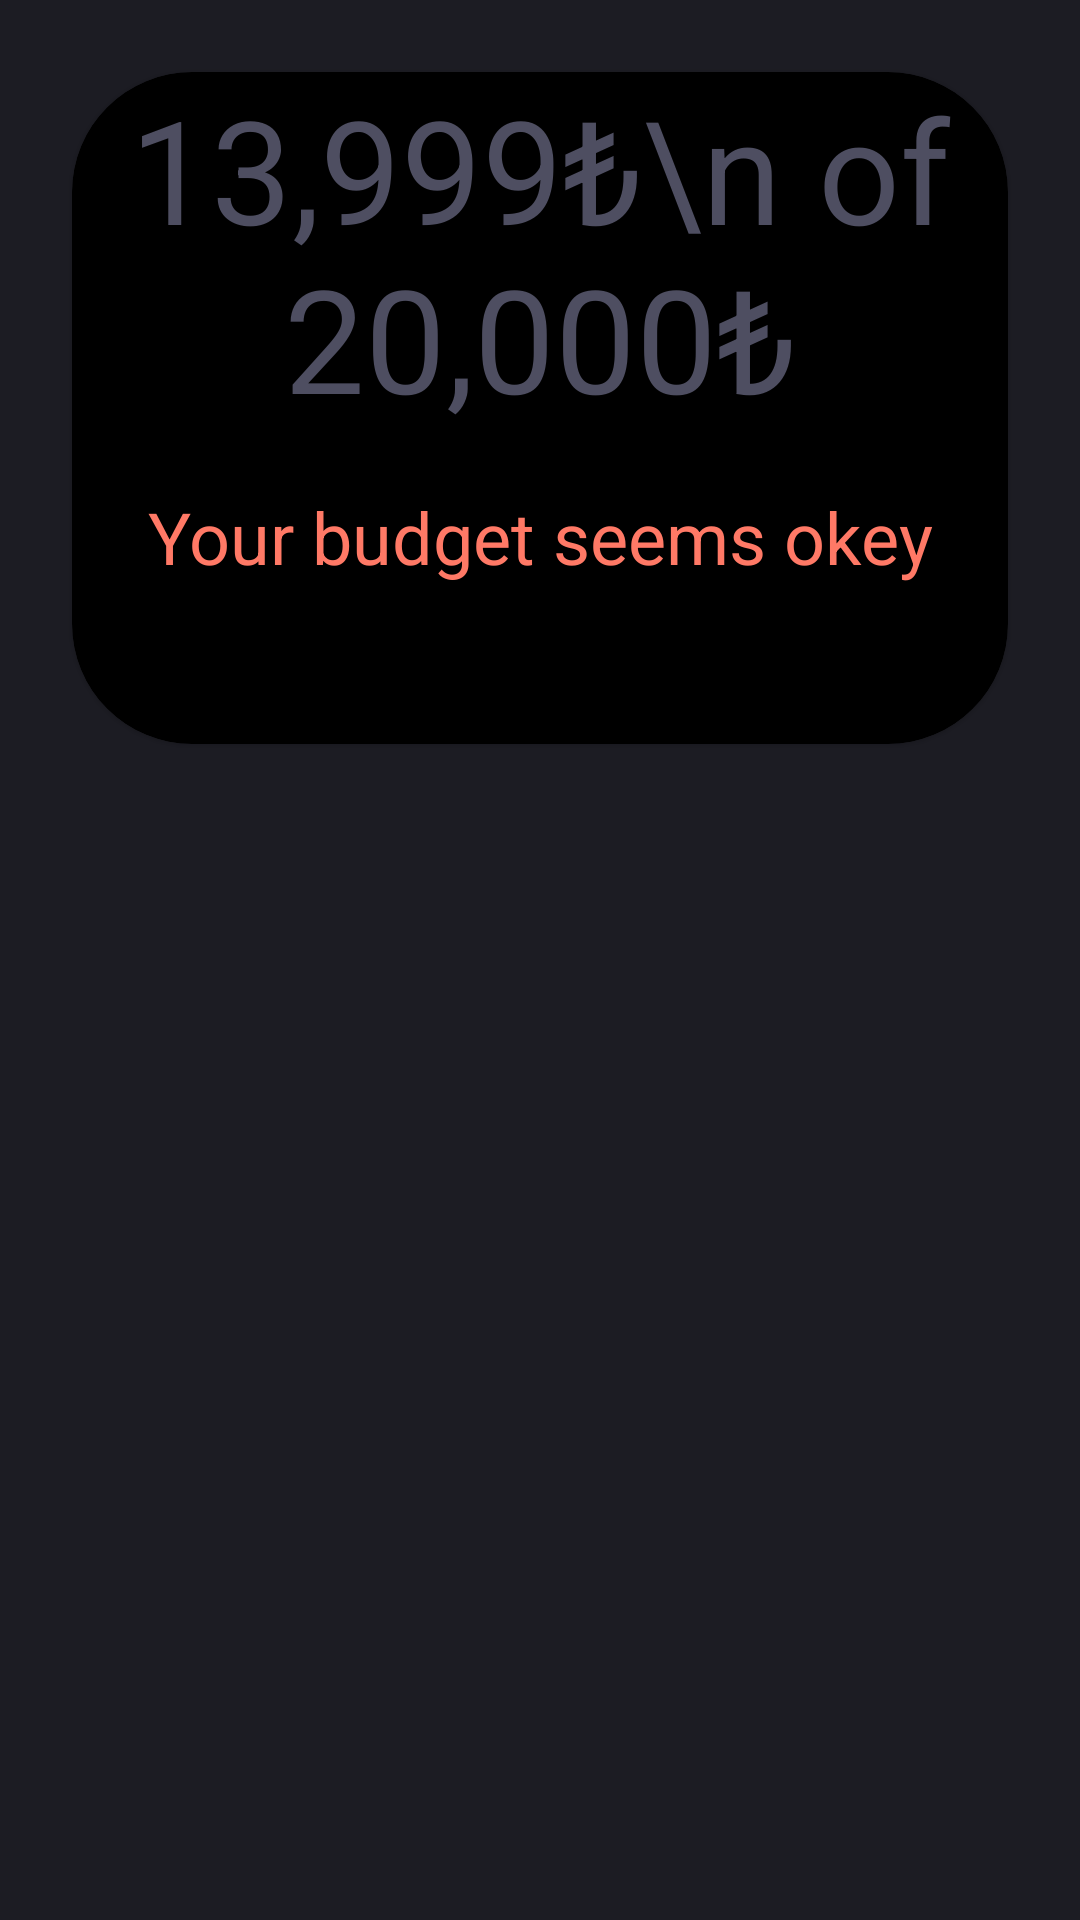

The Android layout XML behind this screen, and the referenced resources:
<!-- AndroidManifest.xml: application theme Base.Theme.Odev2 -->
<!-- res/layout/fragment_category1.xml -->
<?xml version="1.0" encoding="utf-8"?>
<androidx.constraintlayout.widget.ConstraintLayout xmlns:android="http://schemas.android.com/apk/res/android"
    xmlns:app="http://schemas.android.com/apk/res-auto"
    xmlns:tools="http://schemas.android.com/tools"
    android:layout_width="match_parent"
    android:layout_height="match_parent"
    android:background="@color/dark_grey"
    tools:context=".ui.main.category.CategoryFragment">

    <com.google.android.material.card.MaterialCardView
        android:id="@+id/cv_category1"
        android:layout_width="match_parent"
        android:layout_height="0dp"
        android:layout_margin="24dp"
        android:backgroundTint="@color/black"
        android:elevation="12dp"
        app:cardCornerRadius="40dp"
        app:layout_constraintEnd_toEndOf="parent"
        app:layout_constraintHeight_percent="0.35"
        app:layout_constraintStart_toStartOf="parent"
        app:layout_constraintTop_toTopOf="parent" />

    <TextView
        android:id="@+id/tv_monthlyBill_category1"
        android:layout_width="wrap_content"
        android:layout_height="wrap_content"
        android:layout_marginTop="24dp"
        android:elevation="12dp"
        android:text="13,999₺\n of 20,000₺"
        android:textAlignment="center"
        android:textColor="@color/grey"
        android:textSize="48sp"
        app:layout_constraintEnd_toEndOf="parent"
        app:layout_constraintStart_toStartOf="parent"
        app:layout_constraintTop_toTopOf="parent" />

    <TextView
        android:id="@+id/tv_seeYourBudget_category1"
        android:layout_width="wrap_content"
        android:layout_height="wrap_content"
        android:layout_marginTop="18dp"
        android:elevation="12dp"
        android:text="Your budget seems okey"
        android:textAlignment="center"
        android:textColor="@color/pink"
        android:textSize="24sp"
        app:layout_constraintEnd_toEndOf="parent"
        app:layout_constraintStart_toStartOf="parent"
        app:layout_constraintTop_toBottomOf="@+id/tv_monthlyBill_category1" />
    <androidx.recyclerview.widget.RecyclerView
         android:id="@+id/rv_categoryFragment"
        android:layout_width="match_parent"
        android:layout_height="wrap_content"
        android:layout_marginTop="12dp"
        app:layout_constraintEnd_toEndOf="parent"
        app:layout_constraintStart_toStartOf="parent"
        app:layout_constraintTop_toBottomOf="@id/cv_category1" />

</androidx.constraintlayout.widget.ConstraintLayout>
<!-- resources referenced by this layout -->
<resources>
  <color name="black">#FF000000</color>
  <color name="dark_grey">#1C1C23</color>"&gt;
  <color name="grey">#4E4E61</color>"&gt;
  <color name="pink">#FF7966</color>"&gt;
  <style name="Base.Theme.Odev2" parent="Theme.MaterialComponents.DayNight.NoActionBar">
          
          
      </style>
</resources>
